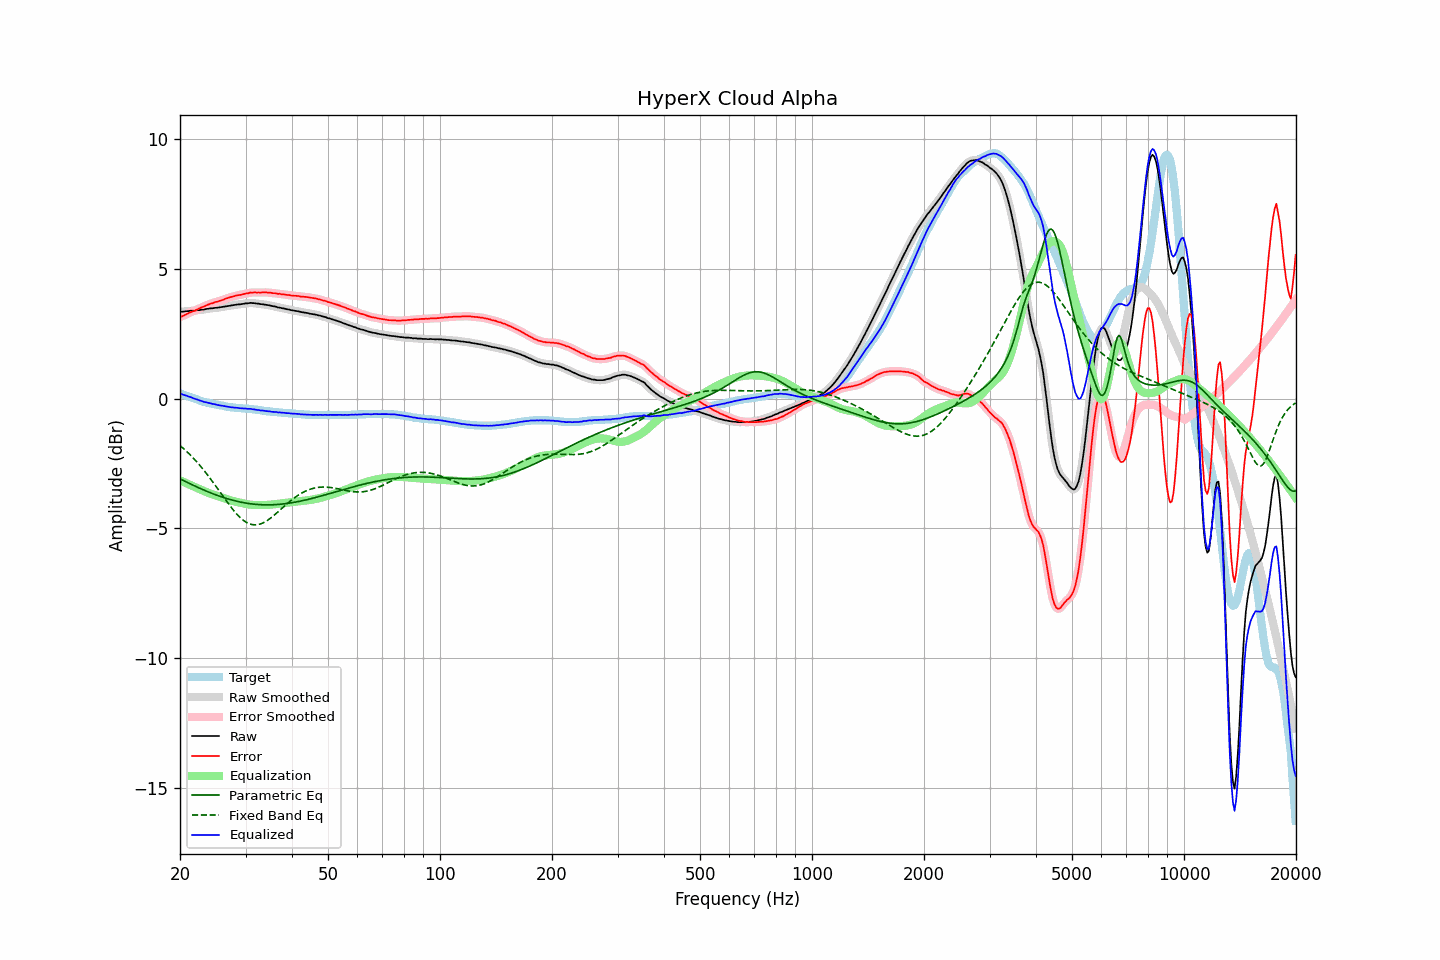

Data behind this chart, as committed beside it:
frequency, raw, error, smoothed, error_smoothed, equalization, parametric_eq, fixed_band_eq, equalized_raw, equalized_smoothed, target
20.00, 3.36, 3.15, 3.36, 3.15, -3.15, -3.09, -1.80, 0.21, 0.21, 0.21
20.20, 3.36, 3.17, 3.36, 3.17, -3.17, -3.12, -1.86, 0.18, 0.18, 0.19
20.40, 3.36, 3.20, 3.36, 3.20, -3.20, -3.15, -1.91, 0.15, 0.16, 0.16
20.61, 3.37, 3.23, 3.37, 3.23, -3.23, -3.18, -1.97, 0.14, 0.14, 0.14
20.81, 3.38, 3.26, 3.37, 3.26, -3.26, -3.21, -2.02, 0.12, 0.11, 0.12
21.02, 3.38, 3.29, 3.38, 3.29, -3.29, -3.24, -2.08, 0.09, 0.09, 0.09
21.23, 3.39, 3.32, 3.39, 3.32, -3.31, -3.27, -2.14, 0.07, 0.07, 0.07
21.44, 3.40, 3.35, 3.39, 3.35, -3.34, -3.30, -2.20, 0.05, 0.05, 0.05
21.66, 3.40, 3.37, 3.40, 3.37, -3.37, -3.33, -2.27, 0.03, 0.03, 0.03
21.87, 3.40, 3.39, 3.40, 3.39, -3.40, -3.36, -2.33, -0.00, 0.00, 0.01
22.09, 3.41, 3.42, 3.41, 3.42, -3.42, -3.39, -2.40, -0.02, -0.02, -0.01
22.31, 3.42, 3.45, 3.41, 3.45, -3.45, -3.42, -2.47, -0.03, -0.04, -0.03
22.54, 3.42, 3.48, 3.42, 3.48, -3.48, -3.44, -2.54, -0.06, -0.06, -0.06
22.76, 3.43, 3.51, 3.43, 3.51, -3.51, -3.47, -2.62, -0.08, -0.08, -0.08
22.99, 3.44, 3.54, 3.43, 3.54, -3.54, -3.50, -2.69, -0.10, -0.10, -0.10
23.22, 3.44, 3.56, 3.44, 3.56, -3.56, -3.52, -2.77, -0.13, -0.12, -0.12
23.45, 3.46, 3.59, 3.45, 3.59, -3.59, -3.55, -2.85, -0.13, -0.14, -0.13
23.69, 3.47, 3.62, 3.47, 3.62, -3.62, -3.58, -2.93, -0.15, -0.15, -0.15
23.92, 3.48, 3.64, 3.48, 3.64, -3.64, -3.60, -3.01, -0.16, -0.16, -0.16
24.16, 3.49, 3.67, 3.48, 3.66, -3.66, -3.63, -3.09, -0.17, -0.18, -0.18
24.40, 3.49, 3.68, 3.49, 3.68, -3.68, -3.65, -3.17, -0.20, -0.19, -0.19
24.65, 3.50, 3.70, 3.50, 3.70, -3.70, -3.68, -3.26, -0.21, -0.21, -0.20
24.89, 3.51, 3.73, 3.50, 3.72, -3.72, -3.70, -3.34, -0.22, -0.22, -0.22
25.14, 3.51, 3.74, 3.51, 3.74, -3.74, -3.72, -3.43, -0.24, -0.23, -0.23
25.39, 3.52, 3.76, 3.52, 3.76, -3.76, -3.74, -3.52, -0.24, -0.24, -0.24
25.65, 3.53, 3.78, 3.53, 3.78, -3.78, -3.77, -3.61, -0.26, -0.26, -0.25
25.91, 3.54, 3.80, 3.54, 3.80, -3.80, -3.79, -3.69, -0.27, -0.27, -0.26
26.16, 3.55, 3.82, 3.55, 3.82, -3.82, -3.81, -3.78, -0.28, -0.28, -0.27
26.43, 3.56, 3.85, 3.56, 3.85, -3.85, -3.83, -3.87, -0.29, -0.29, -0.29
26.69, 3.57, 3.87, 3.57, 3.87, -3.87, -3.85, -3.95, -0.30, -0.30, -0.30
26.96, 3.58, 3.89, 3.58, 3.89, -3.89, -3.87, -4.04, -0.31, -0.31, -0.31
27.23, 3.59, 3.91, 3.59, 3.91, -3.91, -3.88, -4.12, -0.32, -0.32, -0.32
27.50, 3.60, 3.93, 3.60, 3.93, -3.93, -3.90, -4.20, -0.33, -0.33, -0.33
27.77, 3.61, 3.94, 3.61, 3.94, -3.94, -3.92, -4.28, -0.34, -0.34, -0.33
28.05, 3.62, 3.96, 3.62, 3.96, -3.96, -3.93, -4.35, -0.34, -0.34, -0.34
28.33, 3.63, 3.98, 3.63, 3.98, -3.97, -3.95, -4.43, -0.35, -0.35, -0.35
28.62, 3.64, 3.99, 3.63, 3.99, -3.99, -3.96, -4.49, -0.35, -0.35, -0.35
28.90, 3.64, 4.00, 3.64, 4.00, -4.00, -3.98, -4.56, -0.36, -0.36, -0.36
29.19, 3.65, 4.01, 3.65, 4.01, -4.02, -3.99, -4.61, -0.37, -0.37, -0.36
29.48, 3.66, 4.03, 3.66, 4.03, -4.03, -4.00, -4.67, -0.37, -0.37, -0.37
29.78, 3.67, 4.04, 3.67, 4.04, -4.04, -4.01, -4.71, -0.38, -0.38, -0.37
30.08, 3.68, 4.06, 3.67, 4.05, -4.06, -4.02, -4.75, -0.38, -0.38, -0.38
30.38, 3.68, 4.06, 3.68, 4.07, -4.07, -4.03, -4.79, -0.39, -0.39, -0.38
30.68, 3.69, 4.08, 3.69, 4.08, -4.08, -4.04, -4.82, -0.39, -0.39, -0.39
30.99, 3.70, 4.10, 3.69, 4.09, -4.09, -4.05, -4.84, -0.39, -0.39, -0.40
31.30, 3.69, 4.09, 3.69, 4.10, -4.09, -4.06, -4.85, -0.40, -0.40, -0.40
31.61, 3.69, 4.10, 3.68, 4.10, -4.09, -4.07, -4.86, -0.41, -0.41, -0.41
31.93, 3.68, 4.10, 3.68, 4.10, -4.10, -4.07, -4.86, -0.42, -0.42, -0.42
32.24, 3.67, 4.09, 3.67, 4.10, -4.10, -4.08, -4.86, -0.43, -0.43, -0.42
32.57, 3.67, 4.10, 3.66, 4.09, -4.10, -4.08, -4.85, -0.43, -0.44, -0.43
32.89, 3.65, 4.09, 3.65, 4.09, -4.10, -4.08, -4.83, -0.45, -0.45, -0.44
33.22, 3.65, 4.10, 3.64, 4.10, -4.10, -4.09, -4.80, -0.45, -0.45, -0.45
33.55, 3.64, 4.10, 3.64, 4.10, -4.10, -4.09, -4.78, -0.46, -0.46, -0.46
33.89, 3.63, 4.10, 3.63, 4.10, -4.10, -4.09, -4.74, -0.47, -0.47, -0.47
34.23, 3.62, 4.10, 3.62, 4.10, -4.09, -4.09, -4.71, -0.48, -0.48, -0.48
34.57, 3.61, 4.09, 3.61, 4.09, -4.09, -4.09, -4.66, -0.48, -0.48, -0.48
34.92, 3.60, 4.09, 3.59, 4.09, -4.09, -4.09, -4.62, -0.49, -0.49, -0.49
35.27, 3.58, 4.08, 3.58, 4.08, -4.08, -4.09, -4.57, -0.50, -0.50, -0.50
35.62, 3.57, 4.07, 3.57, 4.07, -4.07, -4.09, -4.52, -0.51, -0.50, -0.50
35.97, 3.56, 4.07, 3.55, 4.06, -4.07, -4.08, -4.47, -0.51, -0.51, -0.51
... 635 more rows
